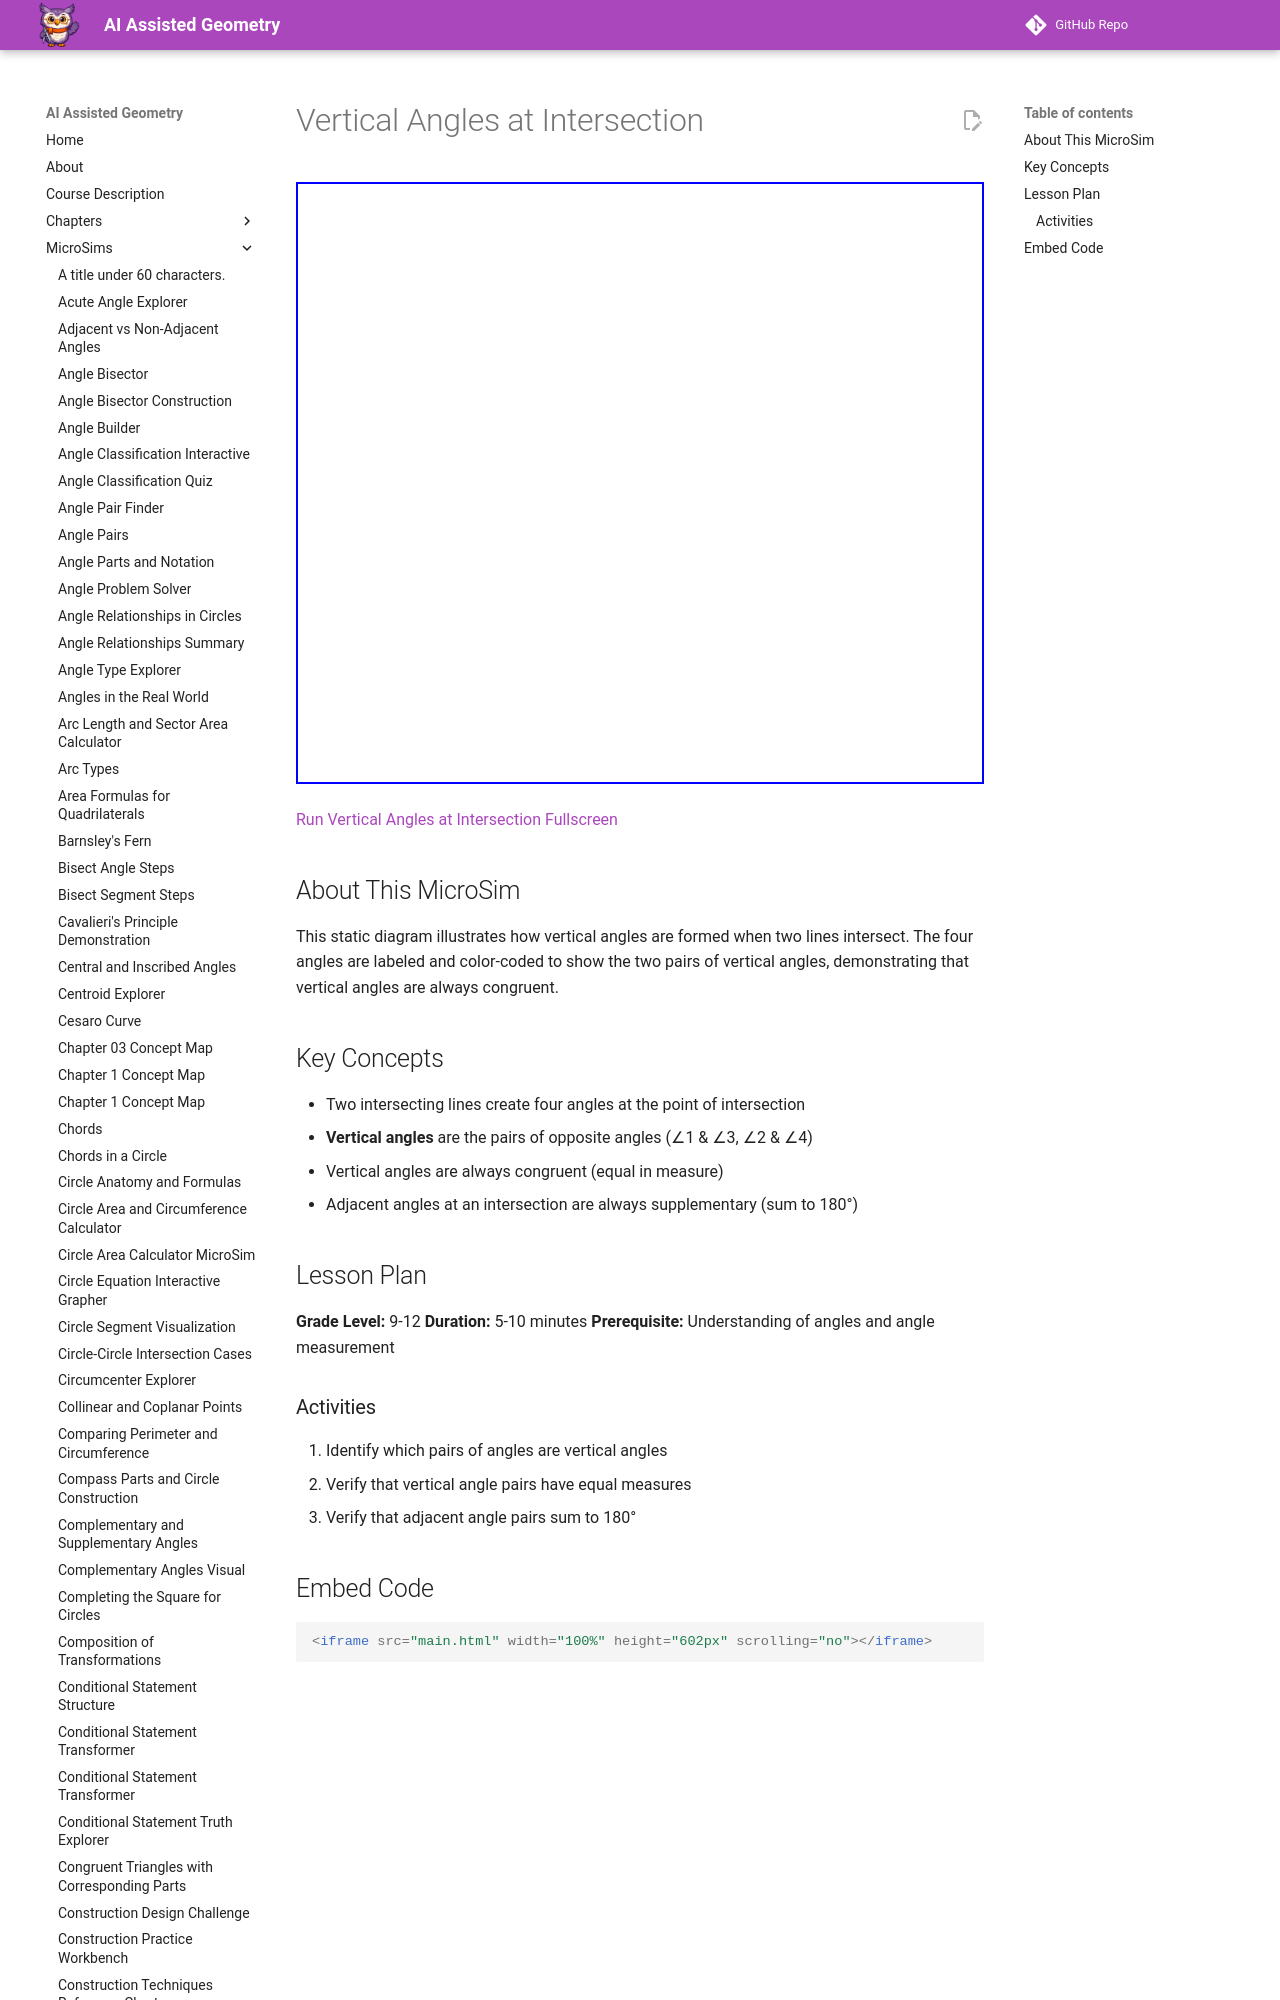

repository: dmccreary/geometry-course · page: sims/vertical-angles-intersection/index.html · generator: mkdocs

---
title: Vertical Angles at Intersection
description: Diagram showing how vertical angles are formed when two lines intersect
quality_score: 85
---

# Vertical Angles at Intersection

<iframe src="main.html" width="100%" height="602px" scrolling="no"></iframe>

[Run Vertical Angles at Intersection Fullscreen](main.html)
